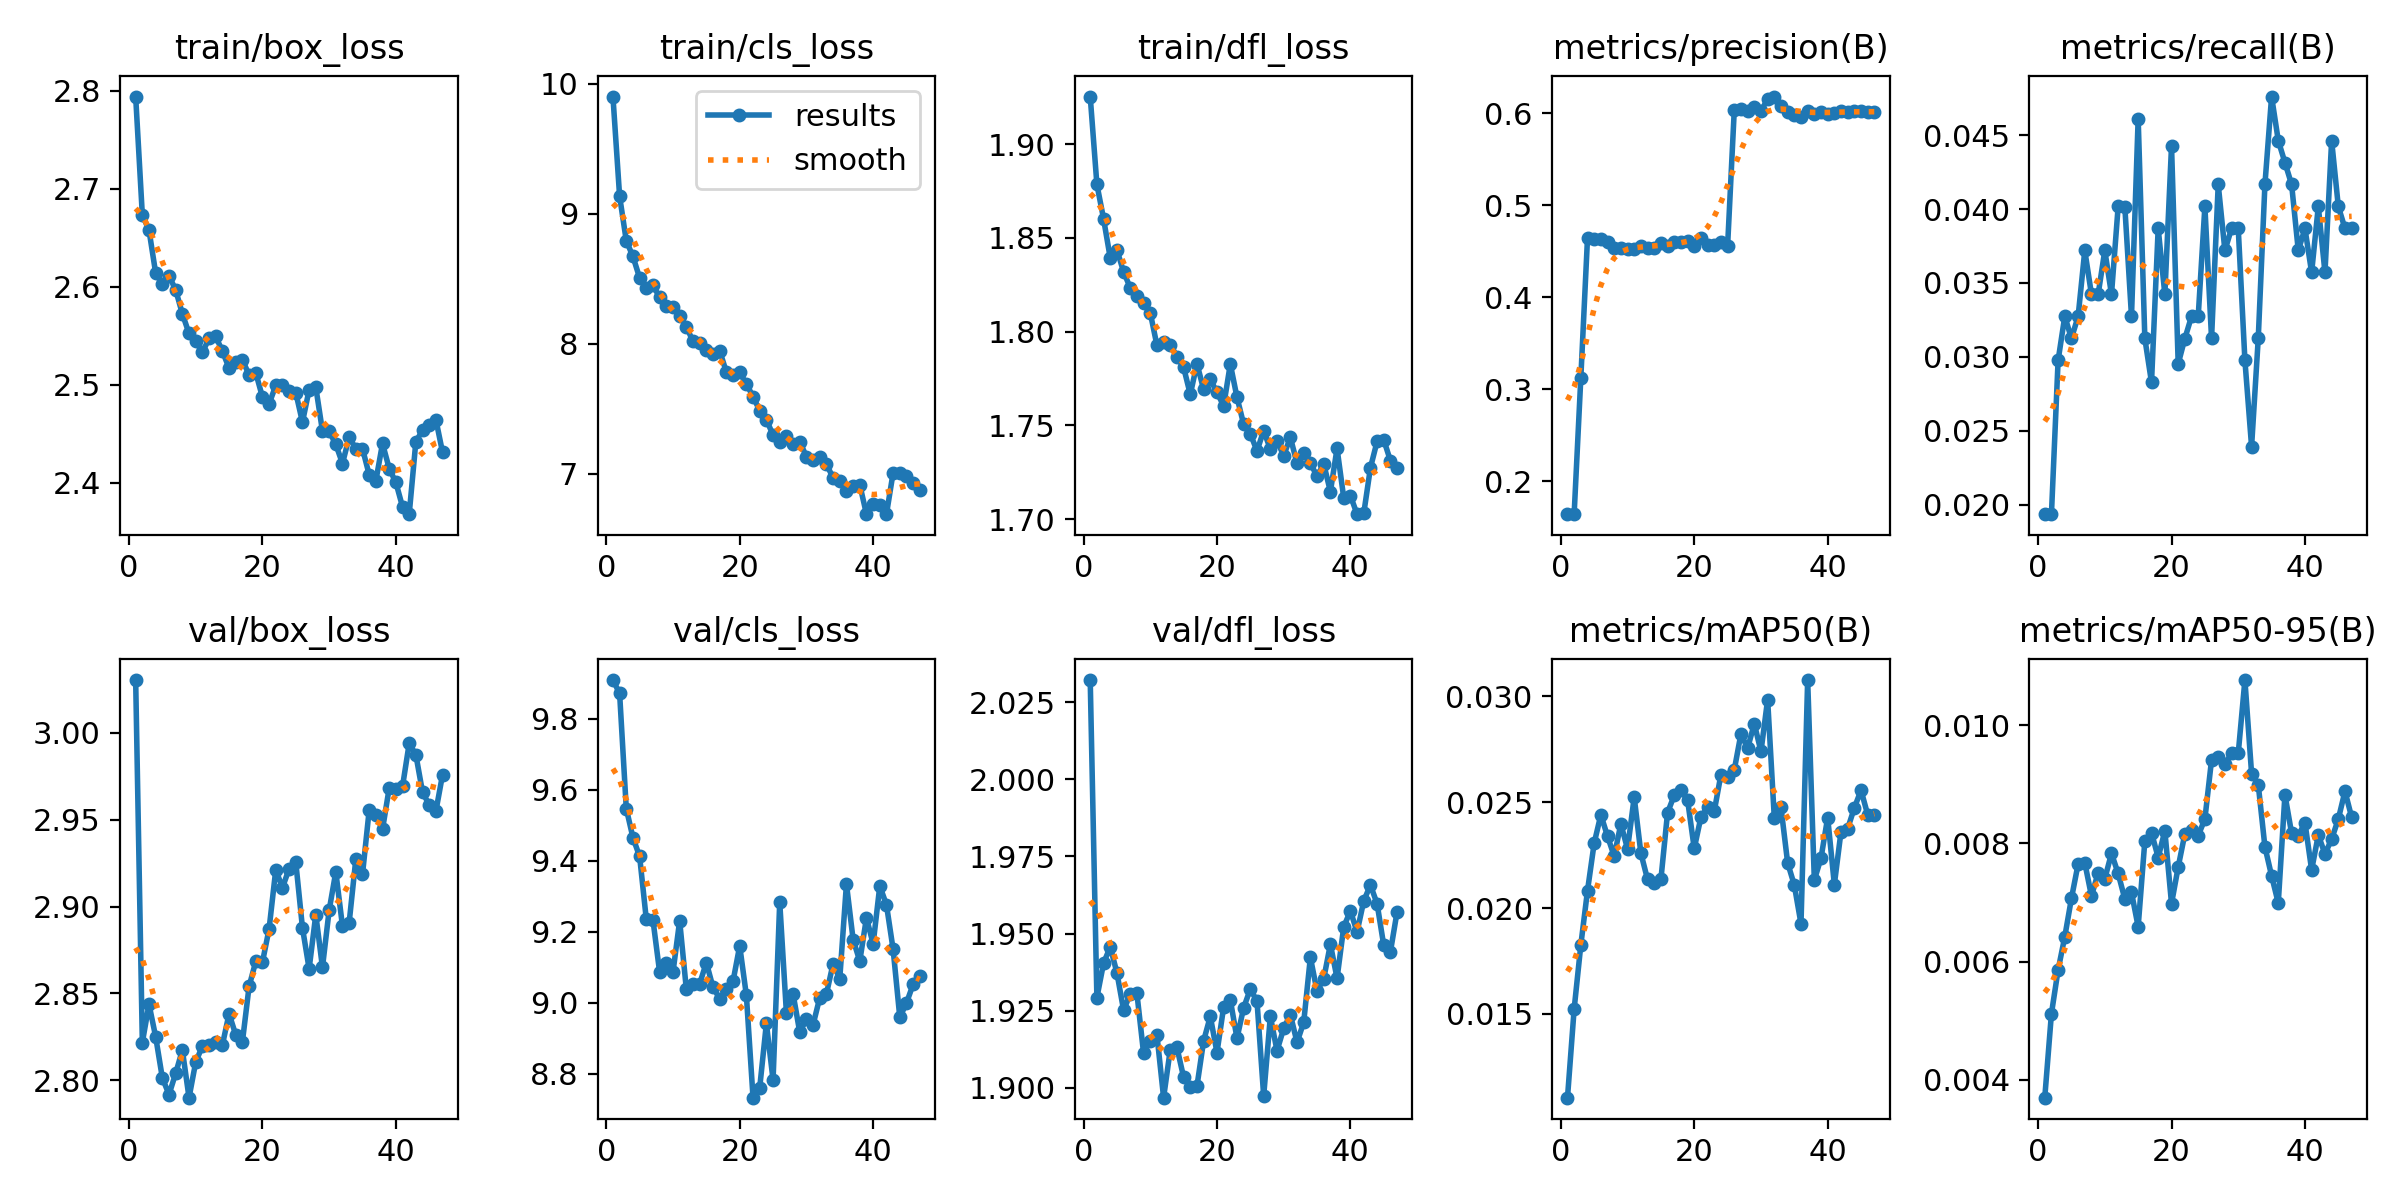

Source data for this figure (header and first rows):
epoch, time, train/box_loss, train/cls_loss, train/dfl_loss, metrics/precision(B), metrics/recall(B), metrics/mAP50(B), metrics/mAP50-95(B), val/box_loss, val/cls_loss, val/dfl_loss, lr/pg0, lr/pg1, lr/pg2
1, 47.83, 2.794, 9.901, 1.925, 0.1645, 0.01935, 0.01105, 0.0037, 3.03, 9.909, 2.032, 0.06688, 1.65686e-05, 1.65686e-05
2, 91.89, 2.673, 9.134, 1.879, 0.1649, 0.01935, 0.01524, 0.00512, 2.822, 9.871, 1.929, 0.03356, 3.2824e-05, 3.2824e-05
3, 140.6, 2.658, 8.792, 1.86, 0.3127, 0.02976, 0.01826, 0.00586, 2.844, 9.547, 1.94, 0.0002447, 4.86669e-05, 4.86669e-05
4, 185.3, 2.614, 8.671, 1.839, 0.4644, 0.03274, 0.02082, 0.00642, 2.825, 9.464, 1.946, 4.81438e-05, 4.81438e-05, 4.81438e-05
5, 231.1, 2.603, 8.506, 1.844, 0.4637, 0.03125, 0.02306, 0.00707, 2.801, 9.412, 1.937, 4.7525e-05, 4.7525e-05, 4.7525e-05
6, 276.6, 2.611, 8.427, 1.832, 0.4634, 0.03274, 0.0244, 0.00765, 2.792, 9.235, 1.925, 4.69062e-05, 4.69062e-05, 4.69062e-05
7, 321.6, 2.597, 8.449, 1.823, 0.4597, 0.0372, 0.02339, 0.00767, 2.804, 9.232, 1.93, 4.62875e-05, 4.62875e-05, 4.62875e-05
8, 366.7, 2.572, 8.356, 1.819, 0.4539, 0.03423, 0.02245, 0.00711, 2.817, 9.086, 1.931, 4.56688e-05, 4.56688e-05, 4.56688e-05
9, 411.5, 2.552, 8.293, 1.815, 0.4533, 0.03423, 0.02397, 0.0075, 2.79, 9.111, 1.911, 4.505e-05, 4.505e-05, 4.505e-05
10, 459.8, 2.545, 8.285, 1.81, 0.4521, 0.0372, 0.02279, 0.0074, 2.81, 9.085, 1.915, 4.44312e-05, 4.44312e-05, 4.44312e-05
11, 504.5, 2.533, 8.216, 1.793, 0.4526, 0.03423, 0.02523, 0.00783, 2.82, 9.23, 1.917, 4.38125e-05, 4.38125e-05, 4.38125e-05
12, 550.6, 2.547, 8.132, 1.794, 0.456, 0.04018, 0.02259, 0.00749, 2.821, 9.038, 1.897, 4.31938e-05, 4.31938e-05, 4.31938e-05
13, 594.9, 2.549, 8.017, 1.793, 0.4533, 0.04017, 0.02135, 0.00706, 2.822, 9.054, 1.912, 4.2575e-05, 4.2575e-05, 4.2575e-05
14, 639.1, 2.534, 8.006, 1.787, 0.4532, 0.03274, 0.02117, 0.00717, 2.82, 9.053, 1.913, 4.19563e-05, 4.19563e-05, 4.19563e-05
15, 683.5, 2.517, 7.95, 1.781, 0.4595, 0.04613, 0.02135, 0.00659, 2.838, 9.113, 1.903, 4.13375e-05, 4.13375e-05, 4.13375e-05
16, 730.8, 2.524, 7.921, 1.766, 0.4557, 0.03125, 0.0245, 0.00804, 2.826, 9.043, 1.9, 4.07187e-05, 4.07187e-05, 4.07187e-05
17, 776.8, 2.525, 7.947, 1.783, 0.4604, 0.02827, 0.02532, 0.00818, 2.822, 9.011, 1.901, 4.01e-05, 4.01e-05, 4.01e-05
18, 822.9, 2.51, 7.781, 1.769, 0.4606, 0.03869, 0.02555, 0.00776, 2.854, 9.039, 1.915, 3.94813e-05, 3.94813e-05, 3.94813e-05
19, 868.7, 2.512, 7.762, 1.775, 0.461, 0.03423, 0.0251, 0.00821, 2.868, 9.06, 1.923, 3.88625e-05, 3.88625e-05, 3.88625e-05
20, 914.6, 2.488, 7.779, 1.768, 0.4553, 0.04427, 0.02281, 0.00698, 2.868, 9.16, 1.911, 3.82437e-05, 3.82437e-05, 3.82437e-05
21, 959.4, 2.481, 7.69, 1.76, 0.465, 0.02953, 0.02429, 0.0076, 2.887, 9.02, 1.926, 3.7625e-05, 3.7625e-05, 3.7625e-05
22, 46.62, 2.499, 7.594, 1.783, 0.4569, 0.03124, 0.02476, 0.00816, 2.921, 8.732, 1.928, 3.70063e-05, 3.70063e-05, 3.70063e-05
23, 90.54, 2.5, 7.485, 1.765, 0.4564, 0.03274, 0.02457, 0.00823, 2.911, 8.76, 1.916, 3.63875e-05, 3.63875e-05, 3.63875e-05
24, 136.8, 2.493, 7.415, 1.751, 0.4597, 0.03274, 0.0263, 0.00813, 2.922, 8.941, 1.926, 3.57687e-05, 3.57687e-05, 3.57687e-05
25, 184.7, 2.492, 7.298, 1.746, 0.456, 0.04018, 0.0262, 0.00841, 2.925, 8.782, 1.932, 3.515e-05, 3.515e-05, 3.515e-05
26, 228.7, 2.462, 7.242, 1.736, 0.6035, 0.03125, 0.02652, 0.00941, 2.888, 9.283, 1.928, 3.45313e-05, 3.45313e-05, 3.45313e-05
27, 272.9, 2.495, 7.292, 1.747, 0.6049, 0.04167, 0.02822, 0.00946, 2.864, 8.972, 1.897, 3.39125e-05, 3.39125e-05, 3.39125e-05
28, 317.1, 2.498, 7.229, 1.737, 0.6027, 0.0372, 0.02754, 0.00934, 2.895, 9.025, 1.923, 3.32937e-05, 3.32937e-05, 3.32937e-05
29, 359.8, 2.453, 7.246, 1.742, 0.6071, 0.03869, 0.0287, 0.00952, 2.865, 8.916, 1.912, 3.2675e-05, 3.2675e-05, 3.2675e-05
30, 403.9, 2.453, 7.131, 1.734, 0.6027, 0.03869, 0.02739, 0.00952, 2.898, 8.953, 1.919, 3.20562e-05, 3.20562e-05, 3.20562e-05
31, 449, 2.439, 7.107, 1.744, 0.6152, 0.02976, 0.02984, 0.01076, 2.92, 8.937, 1.924, 3.14375e-05, 3.14375e-05, 3.14375e-05
32, 496.8, 2.42, 7.125, 1.73, 0.6182, 0.02393, 0.02425, 0.00918, 2.889, 9.014, 1.915, 3.08188e-05, 3.08188e-05, 3.08188e-05
33, 541.5, 2.447, 7.071, 1.735, 0.6076, 0.03125, 0.02475, 0.00899, 2.891, 9.024, 1.921, 3.02e-05, 3.02e-05, 3.02e-05
34, 585, 2.435, 6.97, 1.73, 0.6016, 0.04167, 0.02213, 0.00794, 2.927, 9.109, 1.942, 2.95813e-05, 2.95813e-05, 2.95813e-05
35, 629.3, 2.435, 6.943, 1.723, 0.598, 0.04762, 0.02108, 0.00745, 2.919, 9.067, 1.931, 2.89625e-05, 2.89625e-05, 2.89625e-05
36, 672.8, 2.408, 6.867, 1.729, 0.5964, 0.04464, 0.01926, 0.00699, 2.955, 9.334, 1.935, 2.83438e-05, 2.83438e-05, 2.83438e-05
37, 716.5, 2.402, 6.909, 1.715, 0.6022, 0.04315, 0.03076, 0.00882, 2.953, 9.177, 1.947, 2.7725e-05, 2.7725e-05, 2.7725e-05
38, 762.2, 2.44, 6.916, 1.738, 0.5992, 0.04167, 0.02132, 0.00817, 2.944, 9.117, 1.935, 2.71062e-05, 2.71062e-05, 2.71062e-05
39, 806.3, 2.415, 6.689, 1.711, 0.6018, 0.0372, 0.02236, 0.00813, 2.968, 9.239, 1.952, 2.64875e-05, 2.64875e-05, 2.64875e-05
40, 848.8, 2.4, 6.767, 1.712, 0.5996, 0.03869, 0.02427, 0.00835, 2.968, 9.165, 1.957, 2.58687e-05, 2.58687e-05, 2.58687e-05
41, 891.6, 2.376, 6.76, 1.703, 0.6009, 0.03571, 0.02111, 0.00755, 2.969, 9.328, 1.951, 2.525e-05, 2.525e-05, 2.525e-05
42, 934.8, 2.368, 6.689, 1.703, 0.6023, 0.04018, 0.02361, 0.00814, 2.994, 9.275, 1.961, 2.46313e-05, 2.46313e-05, 2.46313e-05
43, 977.9, 2.442, 7.008, 1.727, 0.6016, 0.03571, 0.02375, 0.00782, 2.987, 9.15, 1.966, 2.40125e-05, 2.40125e-05, 2.40125e-05
44, 1022, 2.453, 7.008, 1.741, 0.6025, 0.04464, 0.02473, 0.00807, 2.966, 8.958, 1.96, 2.33938e-05, 2.33938e-05, 2.33938e-05
45, 1071, 2.459, 6.985, 1.742, 0.6021, 0.04018, 0.02556, 0.00841, 2.958, 8.999, 1.946, 2.2775e-05, 2.2775e-05, 2.2775e-05
46, 1115, 2.464, 6.925, 1.731, 0.6018, 0.03869, 0.0244, 0.00888, 2.955, 9.051, 1.944, 2.21562e-05, 2.21562e-05, 2.21562e-05
47, 1159, 2.431, 6.875, 1.727, 0.6012, 0.03869, 0.02437, 0.00844, 2.976, 9.075, 1.957, 2.15375e-05, 2.15375e-05, 2.15375e-05
